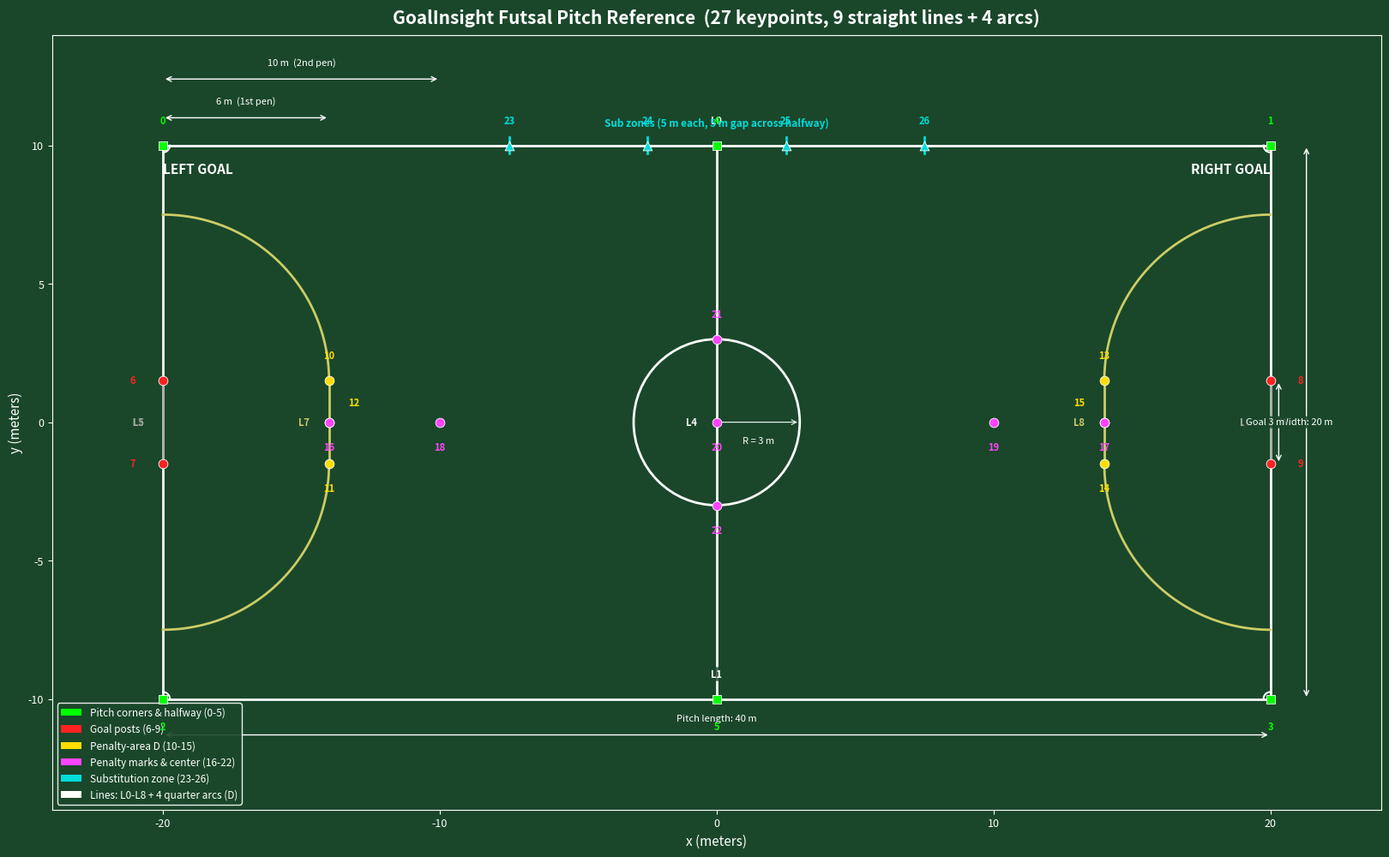

The script that saved this image: (Note: this script raises an exception after producing the figure.)
#!/usr/bin/env python3
"""Generate a top-down futsal pitch reference diagram (FIFA Futsal Laws).

Same visual style as ``draw_pitch_reference.py`` but for the 5-a-side
(futsal) pitch. The futsal pitch shape differs from 11-a-side:

- Pitch is 40 m x 20 m (FIFA international: 38-42 x 20-25).
- The "penalty area" is a D-shape: two quarter-circles of radius 6 m
  centered on the goal posts, joined by a straight line segment parallel
  to the goal line (length = goal width = 3 m).
- Goal is 3 m wide x 2 m high.
- First penalty mark: 6 m from goal line.
- Second penalty mark: 10 m from goal line (10-m penalty for 6th team foul).
- Center circle radius: 3 m.
- Substitution zone: 5 m on each side of the halfway line on one touchline.
- Corner arc radius: 0.25 m (drawn but not labeled with a keypoint).

Origin at pitch center, y-up, x pointing toward the right goal.
"""

import math
from pathlib import Path

import matplotlib.patches as mpatches
import matplotlib.pyplot as plt
import numpy as np


# ---------- futsal dimensions (FIFA standard, meters) ----------
PITCH_L = 40.0
PITCH_W = 20.0
GOAL_W = 3.0
PA_R = 6.0                  # penalty area arc radius
FIRST_PEN = 6.0             # first penalty mark distance from goal line
SECOND_PEN = 10.0           # second penalty mark
CENTER_R = 3.0              # center circle radius
SUB_ZONE_HALF = 2.5         # half-length of each substitution zone (5 m total)
SUB_ZONE_GAP = 5.0          # distance between sub zones across the halfway line
CORNER_R = 0.25

HL = PITCH_L / 2.0           # 20
HW = PITCH_W / 2.0           # 10
G_HW = GOAL_W / 2.0          # 1.5


# ---------- keypoints (curated set; meaningful landmarks) ----------
# Each entry: (id, x, y, category_key)
# Categories use the same palette as the 11-a-side diagram.
KEYPOINTS = [
    # 0-3: pitch corners
    (0, -HL,  HW, "corner"),
    (1,  HL,  HW, "corner"),
    (2, -HL, -HW, "corner"),
    (3,  HL, -HW, "corner"),
    # 4-5: halfway line on touchlines
    (4, 0.0,  HW, "corner"),
    (5, 0.0, -HW, "corner"),

    # 6-9: goal posts (left then right, top then bottom of frame)
    (6, -HL,  G_HW, "goal"),
    (7, -HL, -G_HW, "goal"),
    (8,  HL,  G_HW, "goal"),
    (9,  HL, -G_HW, "goal"),

    # 10-15: penalty-area D anchors
    # Left D: front (apex 6 m from goal line at y=+/-1.5)
    (10, -HL + PA_R,  G_HW, "pa"),     # left D top apex
    (11, -HL + PA_R, -G_HW, "pa"),     # left D bot apex
    (12, -HL + PA_R, 0.0,   "pa"),     # left D forward-most point on axis
    # Right D
    (13,  HL - PA_R,  G_HW, "pa"),
    (14,  HL - PA_R, -G_HW, "pa"),
    (15,  HL - PA_R, 0.0,   "pa"),

    # 16-19: first & second penalty marks
    (16, -HL + FIRST_PEN,  0.0, "spot"),
    (17,  HL - FIRST_PEN,  0.0, "spot"),
    (18, -HL + SECOND_PEN, 0.0, "spot"),
    (19,  HL - SECOND_PEN, 0.0, "spot"),

    # 20: center spot
    (20, 0.0, 0.0, "spot"),
    # 21-22: center circle top/bottom on halfway line
    (21, 0.0,  CENTER_R, "spot"),
    (22, 0.0, -CENTER_R, "spot"),

    # 23-26: substitution zone end markers (one touchline only — Law 3)
    # By convention the sub zones are on the team-bench touchline (y = +HW).
    (23, -SUB_ZONE_GAP / 2 - SUB_ZONE_HALF * 2,  HW, "sub"),  # team A outer
    (24, -SUB_ZONE_GAP / 2,                       HW, "sub"),  # team A inner
    (25,  SUB_ZONE_GAP / 2,                       HW, "sub"),  # team B inner
    (26,  SUB_ZONE_GAP / 2 + SUB_ZONE_HALF * 2,   HW, "sub"),  # team B outer
]


KP_CATEGORIES = {
    "Pitch corners & halfway (0-5)":     {"color": "#00ff00", "marker": "s"},
    "Goal posts (6-9)":                  {"color": "#ff2222", "marker": "o"},
    "Penalty-area D (10-15)":            {"color": "#ffdd00", "marker": "o"},
    "Penalty marks & center (16-22)":    {"color": "#ff44ff", "marker": "o"},
    "Substitution zone (23-26)":         {"color": "#00dddd", "marker": "^"},
}
_cat_key_to_label = {
    "corner": "Pitch corners & halfway (0-5)",
    "goal":   "Goal posts (6-9)",
    "pa":     "Penalty-area D (10-15)",
    "spot":   "Penalty marks & center (16-22)",
    "sub":    "Substitution zone (23-26)",
}


# ---------- line definitions ----------
# Each entry: (line_id, p1, p2, kind). kind ∈ {"outline", "halfway", "goal", "pa_chord", "sub"}
LINES = [
    # Outline (touchlines + goal lines)
    (0,  (-HL,  HW), ( HL,  HW), "outline"),    # top touchline
    (1,  (-HL, -HW), ( HL, -HW), "outline"),    # bottom touchline
    (2,  (-HL, -HW), (-HL,  HW), "outline"),    # left goal line
    (3,  ( HL, -HW), ( HL,  HW), "outline"),    # right goal line
    # Halfway
    (4,  ( 0.0, -HW), ( 0.0,  HW), "halfway"),
    # Goals (visible as line on the goal line between the posts)
    (5,  (-HL, -G_HW), (-HL,  G_HW), "goal"),
    (6,  ( HL, -G_HW), ( HL,  G_HW), "goal"),
    # Penalty-area chord (straight segment connecting the two quarter arcs)
    (7,  (-HL + PA_R, -G_HW), (-HL + PA_R,  G_HW), "pa_chord"),
    (8,  ( HL - PA_R, -G_HW), ( HL - PA_R,  G_HW), "pa_chord"),
    # Substitution zone markers (perpendicular tick marks on touchline)
    # We draw them as short lines crossing the touchline at the 4 anchors.
]


LINE_COLORS = {
    "outline": "white",
    "halfway": "white",
    "goal": "#aaaaaa",
    "pa_chord": "#cccc66",
    "sub": "#00dddd",
}


# ---------- draw ----------
fig, ax = plt.subplots(figsize=(20, 12), facecolor="#1a472a")
ax.set_facecolor("#1a472a")
ax.set_aspect("equal")

# --- straight lines ---
for lid, p1, p2, kind in LINES:
    (x1, y1), (x2, y2) = p1, p2
    lw = 2.0
    ax.plot([x1, x2], [y1, y2], color=LINE_COLORS[kind], linewidth=lw, zorder=1)
    # Label at midpoint with normal offset
    mx, my = (x1 + x2) / 2, (y1 + y2) / 2
    dx, dy = x2 - x1, y2 - y1
    length = math.hypot(dx, dy)
    nx, ny = (-dy / length, dx / length) if length > 0 else (0, 1)
    off = 0.9
    ax.text(
        mx + nx * off, my + ny * off,
        f"L{lid}",
        color=LINE_COLORS[kind],
        fontsize=8,
        fontweight="bold",
        ha="center", va="center",
        bbox=dict(boxstyle="round,pad=0.15", facecolor="#1a472a", edgecolor="none", alpha=0.8),
        zorder=5,
    )

# --- penalty area D (quarter arcs centered on each post) ---
# Left D: two quarter-circles centered on (-HL, +G_HW) and (-HL, -G_HW).
# Right D: centered on (+HL, +/-G_HW). Arcs sweep into the field.
ARC_RES = 200
for sign in [-1, 1]:  # left=-1, right=1
    goal_x = sign * HL
    for post_y in (+G_HW, -G_HW):
        # Quarter-circle from the goal line out to the chord apex.
        # Angle from post into the field: 0..90 deg, but rotated per side/post.
        # Side selection: for left goal (sign=-1) arcs sweep to +x.
        # For top post (post_y=+G_HW): from (-HL, +G_HW + 6) down/around to (-HL+6, +G_HW).
        # For bot post: from (-HL, -G_HW - 6) up/around to (-HL+6, -G_HW).
        if sign < 0:
            # angles relative to post center: 0deg=+x, 90deg=+y (top), -90deg=-y (bot)
            if post_y > 0:
                start, end = 0.0, 90.0
            else:
                start, end = -90.0, 0.0
        else:
            # right goal: arcs sweep to -x
            if post_y > 0:
                start, end = 90.0, 180.0
            else:
                start, end = 180.0, 270.0
        thetas = np.linspace(math.radians(start), math.radians(end), ARC_RES)
        ax.plot(
            goal_x + PA_R * np.cos(thetas),
            post_y + PA_R * np.sin(thetas),
            color="#cccc66", linewidth=2.0, zorder=1,
        )

# --- center circle ---
ax.add_patch(plt.Circle((0, 0), CENTER_R, fill=False, edgecolor="white", linewidth=2, zorder=1))

# --- corner arcs (0.25 m, decorative) ---
for cx, cy, start_deg in [
    (-HL,  HW, -90.0),
    ( HL,  HW, 180.0),
    (-HL, -HW,   0.0),
    ( HL, -HW,  90.0),
]:
    thetas = np.linspace(math.radians(start_deg), math.radians(start_deg + 90), 40)
    ax.plot(
        cx + CORNER_R * np.cos(thetas),
        cy + CORNER_R * np.sin(thetas),
        color="white", linewidth=1.5, zorder=1,
    )

# --- substitution zone tick marks (perpendicular to top touchline) ---
TICK = 0.6
for kid, x, y, cat in KEYPOINTS:
    if cat != "sub":
        continue
    ax.plot([x, x], [y - TICK / 2, y + TICK / 2], color="#00dddd", linewidth=2, zorder=2)

# --- keypoints ---
for kid, x, y, cat in KEYPOINTS:
    label = _cat_key_to_label[cat]
    info = KP_CATEGORIES[label]
    ax.scatter(x, y, c=info["color"], s=60, marker=info["marker"],
               edgecolors="white", linewidths=0.6, zorder=10)

    # Label offset
    ox, oy = 0, 0.7
    if cat == "corner":
        ox, oy = (0.0, 0.9 if y > 0 else -1.0)
    elif cat == "goal":
        # post labels go outside the field
        ox = -1.1 if x < 0 else 1.1
        oy = 0.0
    elif cat == "pa":
        ox, oy = (0, -0.9 if y < 0 else 0.9)
        if kid in (12, 15):
            ox, oy = (0.9 if kid == 12 else -0.9, 0.7)
    elif cat == "spot":
        oy = -0.9 if abs(y) < 1e-6 else (0.9 if y > 0 else -0.9)
    elif cat == "sub":
        oy = 0.9
    ax.text(
        x + ox, y + oy,
        str(kid),
        color=info["color"],
        fontsize=8,
        fontweight="bold",
        ha="center", va="center",
        zorder=11,
    )

# --- annotations for dimensions ---
def dim(x0, y0, x1, y1, text, color="white", offset=0.6):
    """Draw a double-headed dimension arrow with a centered label."""
    ax.annotate("", xy=(x1, y1), xytext=(x0, y0),
                arrowprops=dict(arrowstyle="<->", color=color, lw=1.0), zorder=4)
    mx, my = (x0 + x1) / 2, (y0 + y1) / 2
    dx, dy = x1 - x0, y1 - y0
    length = math.hypot(dx, dy)
    nx, ny = (-dy / length, dx / length) if length > 0 else (0, 1)
    ax.text(
        mx + nx * offset, my + ny * offset, text,
        color=color, fontsize=8, ha="center", va="center",
        bbox=dict(boxstyle="round,pad=0.18", facecolor="#1a472a", edgecolor="none", alpha=0.85),
        zorder=6,
    )

# Length 40m at bottom
dim(-HL, -HW - 1.3, HL, -HW - 1.3, "Pitch length: 40 m")
# Width 20m on the right side
dim(HL + 1.3, -HW, HL + 1.3, HW, "Width: 20 m", offset=0.0)
# Goal width 3m (right goal, just outside)
dim(HL + 0.3, -G_HW, HL + 0.3, G_HW, "Goal 3 m", offset=0.5)
# 6m and 10m on left side (vertical guides drawn small)
dim(-HL, HW + 1.0, -HL + FIRST_PEN, HW + 1.0, "6 m  (1st pen)")
dim(-HL, HW + 2.4, -HL + SECOND_PEN, HW + 2.4, "10 m  (2nd pen)")
# Center circle radius
ax.annotate("", xy=(CENTER_R, 0), xytext=(0, 0),
            arrowprops=dict(arrowstyle="->", color="white", lw=0.8), zorder=4)
ax.text(CENTER_R / 2, -0.5, "R = 3 m", color="white", fontsize=8, ha="center", va="top", zorder=6)

# Substitution zone label
ax.text(0, HW + 0.6, "Sub zones (5 m each, 5 m gap across halfway)",
        color="#00dddd", fontsize=8.5, ha="center", va="bottom",
        fontweight="bold", zorder=6)

# --- axes / title ---
ax.set_xlabel("x (meters)", color="white", fontsize=11)
ax.set_ylabel("y (meters)", color="white", fontsize=11)
ax.tick_params(colors="white", labelsize=9)
for spine in ax.spines.values():
    spine.set_color("white")

ax.set_xlim(-24, 24)
ax.set_ylim(-14, 14)

ax.set_title(
    f"GoalInsight Futsal Pitch Reference  ({len(KEYPOINTS)} keypoints, {len(LINES)} straight lines + 4 arcs)",
    color="white", fontsize=15, fontweight="bold", pad=10,
)

ax.text(-HL, HW - 0.6, "LEFT GOAL", color="white", fontsize=11, fontweight="bold", ha="left", va="top")
ax.text( HL, HW - 0.6, "RIGHT GOAL", color="white", fontsize=11, fontweight="bold", ha="right", va="top")

# --- legend ---
legend_items = [
    mpatches.Patch(facecolor=info["color"], edgecolor="none", label=name)
    for name, info in KP_CATEGORIES.items()
]
legend_items.append(mpatches.Patch(facecolor="white", edgecolor="none",
                                   label="Lines: L0-L8 + 4 quarter arcs (D)"))
ax.legend(
    handles=legend_items,
    loc="lower left",
    fontsize=8.5,
    facecolor="#1a472a",
    edgecolor="white",
    labelcolor="white",
    framealpha=0.9,
)

output_path = Path(__file__).parent.parent / "docs" / "pitch_reference_futsal.png"
output_path.parent.mkdir(parents=True, exist_ok=True)
fig.savefig(output_path, dpi=150, bbox_inches="tight", facecolor=fig.get_facecolor())
plt.close()
print(f"Saved: {output_path}")
